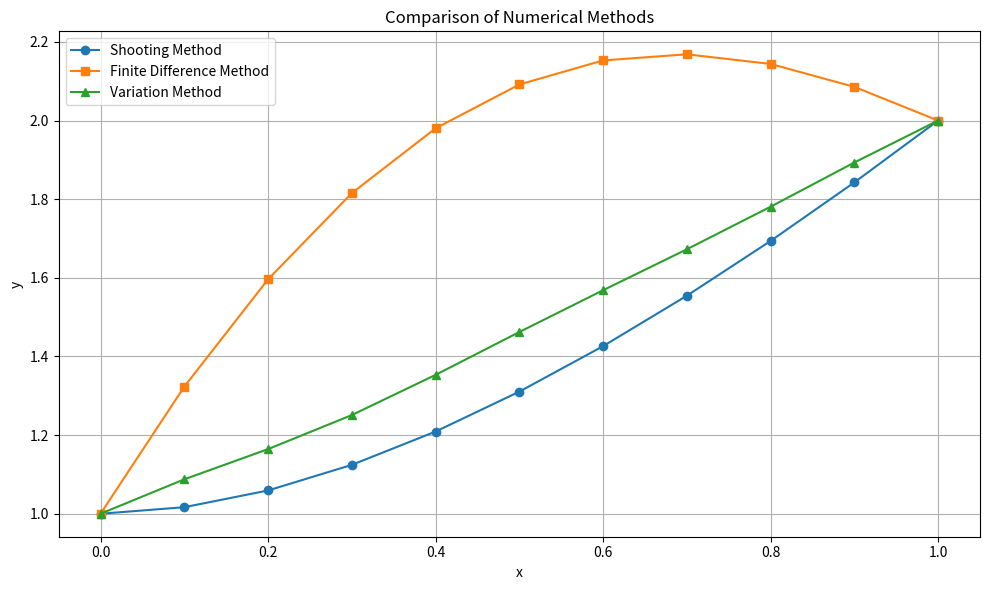

Write Python code to recreate this figure.
import numpy as np
import matplotlib.pyplot as plt
from scipy.integrate import solve_ivp
from scipy.optimize import root_scalar
from scipy.linalg import solve
import pandas as pd

# === Problem setup ===
h = 0.1
x_vals = np.arange(0, 1 + h, h)
n = len(x_vals)

#a.
def ode_system(x, y):
    dy1 = y[1]
    dy2 = -(x + 1) * y[1] + 2 * y[0] + (1 - x ** 2) * np.exp(-x)
    return [dy1, dy2]

def shoot(s):
    sol = solve_ivp(ode_system, [0, 1], [1, s], t_eval=[1])
    return sol.y[0][-1] - 2

# Find correct initial slope
shooting_sol = root_scalar(shoot, bracket=[0, 10], method='bisect')
s_val = shooting_sol.root
shooting_full_sol = solve_ivp(ode_system, [0, 1], [1, s_val], t_eval=x_vals)

#b.
A = np.zeros((n, n))
b = np.zeros(n)
A[0, 0] = 1
b[0] = 1
A[-1, -1] = 1
b[-1] = 2

for i in range(1, n - 1):
    x = x_vals[i]
    A[i, i - 1] = 1 / h**2 - (x + 1) / (2 * h)
    A[i, i] = -2 / h**2 + 2
    A[i, i + 1] = 1 / h**2 + (x + 1) / (2 * h)
    b[i] = (1 - x**2) * np.exp(-x)

y_fd = solve(A, b)

#c. 
def phi(i, x):
    return np.sin((i + 1) * np.pi * x) * x * (1 - x)

m = 3
A_var = np.zeros((m, m))
b_var = np.zeros(m)

for i in range(m):
    for j in range(m):
        phi_i = phi(i, x_vals)
        phi_j = phi(j, x_vals)
        dphi_j = np.gradient(phi_j, h)
        integrand = (
            np.gradient(np.gradient(phi_j, h), h) * phi_i
            + (x_vals + 1) * dphi_j * phi_i
            - 2 * phi_j * phi_i
        )
        A_var[i, j] = np.trapz(integrand, x_vals)
    rhs = (1 - x_vals**2) * np.exp(-x_vals) * phi(i, x_vals)
    b_var[i] = np.trapz(rhs, x_vals)

c_var = np.linalg.solve(A_var, b_var)

def y_var(x):
    base = (1 - x) * 1 + x * 2
    sum_phi = np.zeros_like(x)
    for i in range(m):
        sum_phi += c_var[i] * phi(i, x)
    return base + sum_phi

y_variational = y_var(x_vals)

# 輸出數值 
results_df = pd.DataFrame({
    'x': x_vals,
    'Shooting Method': shooting_full_sol.y[0],
    'Finite Difference': y_fd,
    'Variation Method': y_variational
})
print(results_df.round(6).to_string(index=False))


plt.figure(figsize=(10, 6))
plt.plot(x_vals, shooting_full_sol.y[0], label='Shooting Method', marker='o')
plt.plot(x_vals, y_fd, label='Finite Difference Method', marker='s')
plt.plot(x_vals, y_variational, label='Variation Method', marker='^')
plt.xlabel('x')
plt.ylabel('y')
plt.title('Comparison of Numerical Methods')
plt.grid(True)
plt.legend()
plt.tight_layout()
plt.show()

